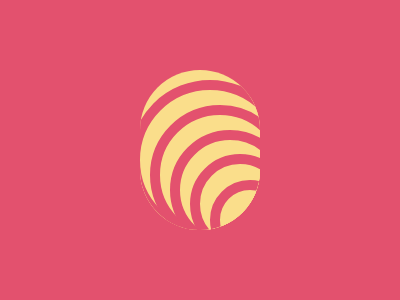

Write the HTML and CSS that draws this image.

<!-- file: index.html -->
<!DOCTYPE html>
<html lang="en">
  <head>
    <meta charset="UTF-8" />
    <meta name="viewport" content="width=device-width, initial-scale=1.0" />
    <link rel="stylesheet" type="text/css" href="styles.css" />
    <title>Sep22</title>
  </head>
  <body>
    <div class="wrap">
      <div class="container">
        <div class='one'></div>
        <div class='two'></div>
        <div class='three'></div>
        <div class='four'></div>
        <div class='five'></div>
      </div>
    </div>
  </body>
</html>


/* file: styles.css */
* {
  margin: 0;
}

body {
  transform: translate(-50%, -50%);
  position: absolute;
  top: 50%;
  left: 50%;
}

.wrap {
  width: 400px;
  height: 400px;
  background: #E3516E;

  display: flex;
  flex-direction: column;
  justify-content: center;
  align-items: center;
  overflow: hidden;
}

.container {
  position: relative;
  overflow: hidden;
  width: 120px;
  height: 160px;
  background: #FADE8B;
  border-radius: 1in;
}

.container div {
  position: absolute;
  top: 110px;
  left: 70px;

  background: #FADE8B;
  border: 10px solid#E3516E;
  border-radius: 1in;
  padding: 30px;
}

.container .four {
  padding: 40px;
  top: 84px;
  left: 50px;
}
.container .three {
  padding: 50px;
  top: 60px;
  left: 30px;
}
.container .two {
  padding: 60px;
  top: 35px;
  left: 10px;
}
.container .one {
  padding: 70px;
  top: 10px;
  left: -10px;
}